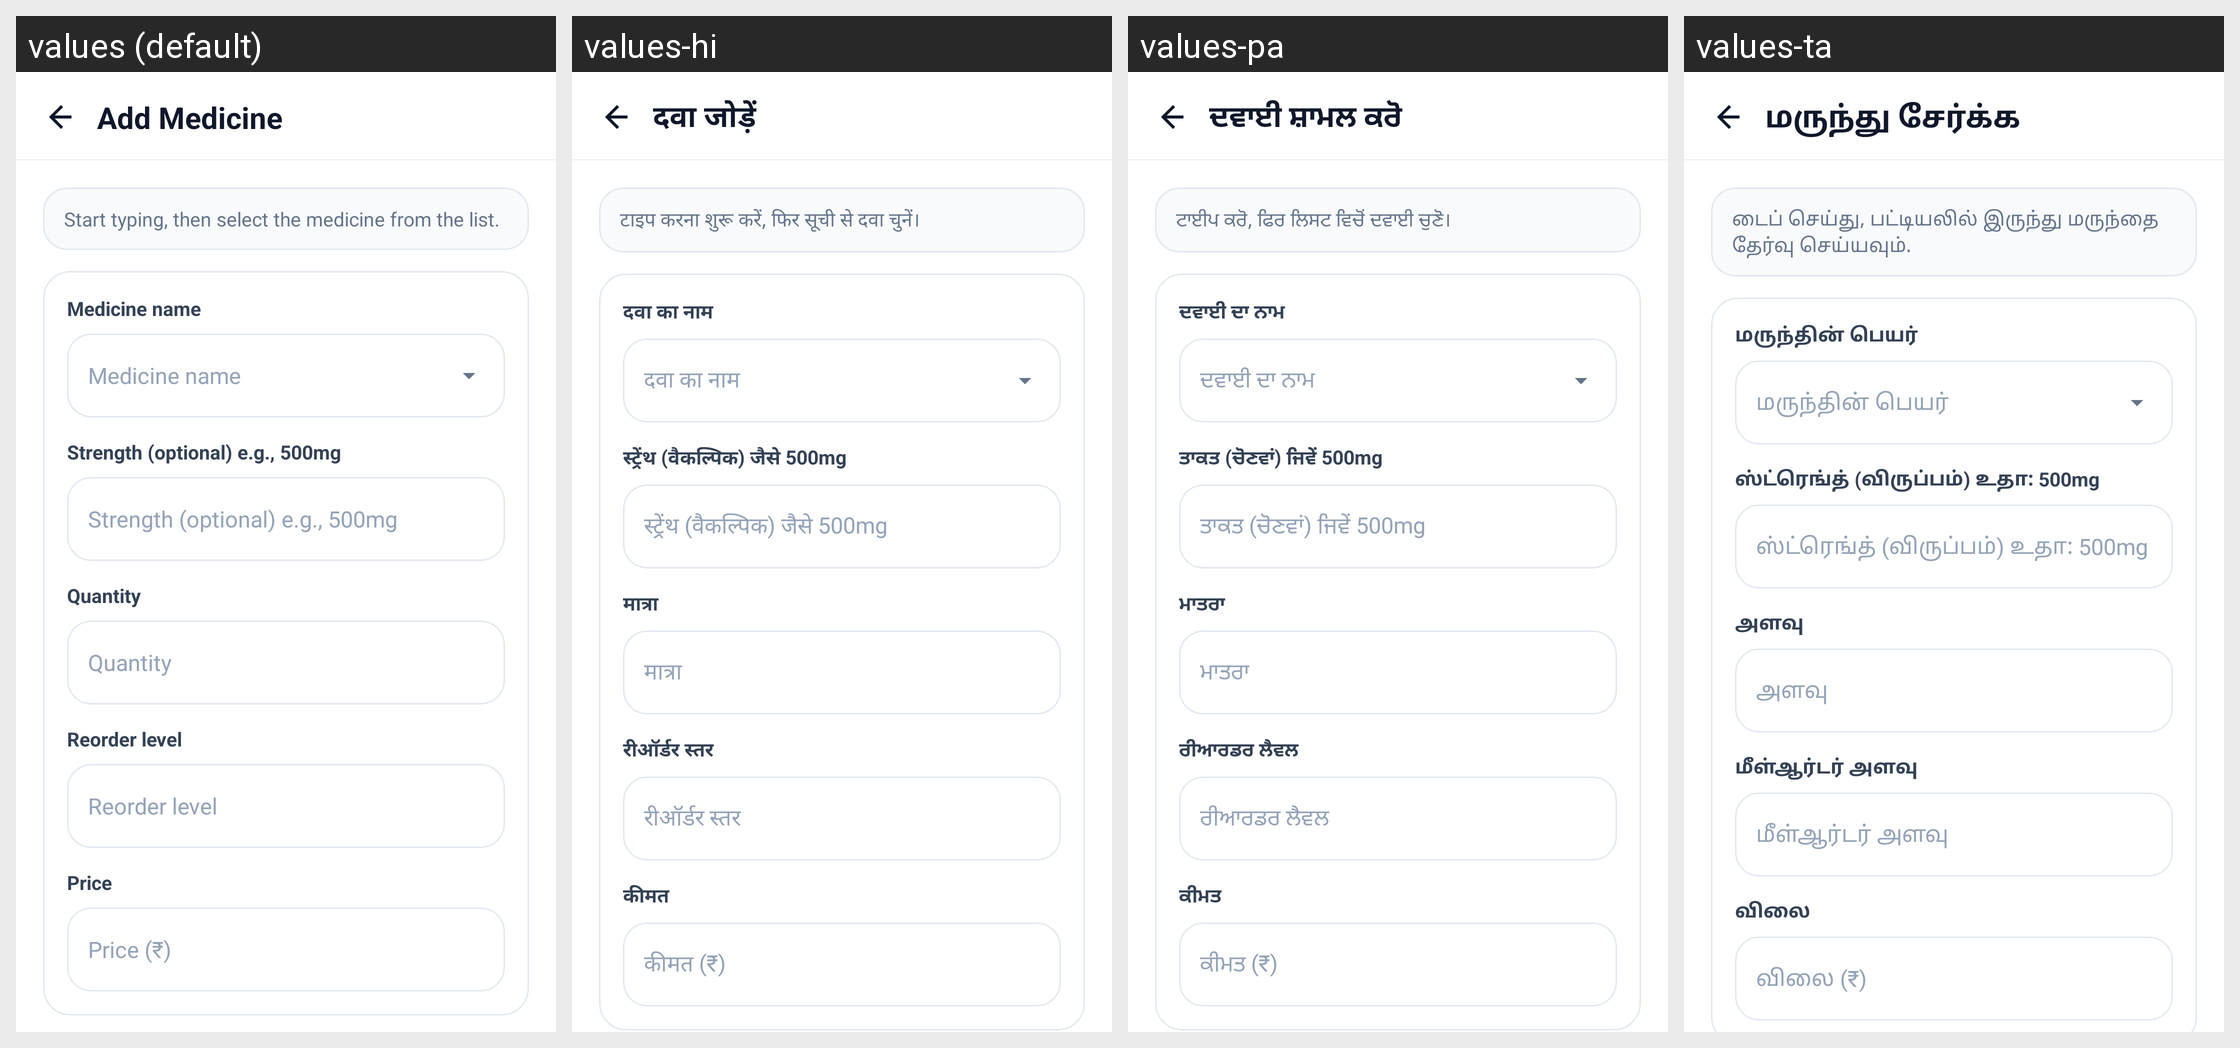

Locale-by-locale string values for the Android screen shown in this grid:
Android screen res/layout/activity_add_medicine.xml rendered under 4 locales, left to right: values (default), values-hi, values-pa, values-ta. Device: Nexus 5 (rendered at 1080×1920; each locale shown at half size, 540×960, under a caption strip naming it); theme Theme.SehatSethu.
Other locales in the repository, not shown: values-te.
Strings drawn on this screen, with the default value and each locale's value (text and hints the layout hard-codes, and strings that could not be matched under every locale, appear in the picture but are not listed):

add_medicine
  values: Add Medicine
  values-hi: दवा जोड़ें
  values-pa: ਦਵਾਈ ਸ਼ਾਮਲ ਕਰੋ
  values-ta: மருந்து சேர்க்க

add_medicine_tip
  values: Start typing, then select the medicine from the list.
  values-hi: टाइप करना शुरू करें, फिर सूची से दवा चुनें।
  values-pa: ਟਾਈਪ ਕਰੋ, ਫਿਰ ਲਿਸਟ ਵਿਚੋਂ ਦਵਾਈ ਚੁਣੋ।
  values-ta: டைப் செய்து, பட்டியலில் இருந்து மருந்தை தேர்வு செய்யவும்.

medicine_name
  values: Medicine name
  values-hi: दवा का नाम
  values-pa: ਦਵਾਈ ਦਾ ਨਾਮ
  values-ta: மருந்தின் பெயர்

strength_optional
  values: Strength (optional) e.g., 500mg
  values-hi: स्ट्रेंथ (वैकल्पिक) जैसे 500mg
  values-pa: ਤਾਕਤ (ਚੋਣਵਾਂ) ਜਿਵੇਂ 500mg
  values-ta: ஸ்ட்ரெங்த் (விருப்பம்) உதா: 500mg

quantity
  values: Quantity
  values-hi: मात्रा
  values-pa: ਮਾਤਰਾ
  values-ta: அளவு

reorder_level
  values: Reorder level
  values-hi: रीऑर्डर स्तर
  values-pa: ਰੀਆਰਡਰ ਲੈਵਲ
  values-ta: மீள்ஆர்டர் அளவு

price_amount
  values: Price
  values-hi: कीमत
  values-pa: ਕੀਮਤ
  values-ta: விலை

price_inr_hint
  values: Price (₹)
  values-hi: कीमत (₹)
  values-pa: ਕੀਮਤ (₹)
  values-ta: விலை (₹)
